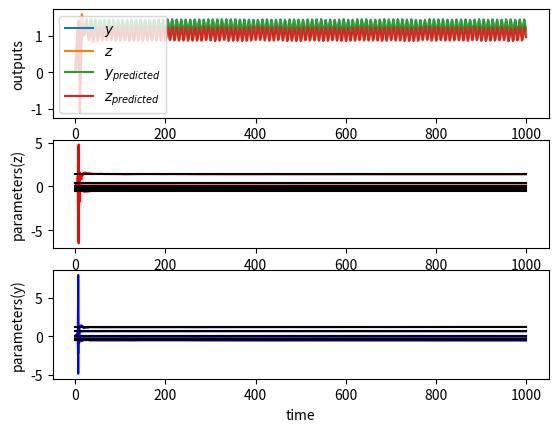

The matplotlib source for this figure:
# -*- coding: utf-8 -*-
"""
Created on Fri Apr 22 11:39:05 2016

[redacted]
"""

from __future__ import division
import numpy as np
from matplotlib import pyplot as plot

def step(start, step, tstep, t):
    if t >= tstep:
        return start + step
    else:
        return start
        
#process parameters
tau_1, K_1 = 1,1
tau_2, K_2 = 5,0.5
tau_3, K_3 = 6,0.2
tau_4, K_4 = 2,1

T = 1.0
tstart = 0
tend = 1000
tspan = np.arange(tstart, tend, T)

b_1 = np.exp(-T/tau_1)
b_2 = np.exp(-T/tau_2)
b_3 = np.exp(-T/tau_3)
b_4 = np.exp(-T/tau_4)

a_1 = K_1*(1 - b_1)
a_2 = K_2*(1 - b_2)
a_3 = K_3*(1 - b_3)
a_4 = K_4*(1 - b_4)

a = b_1 + b_3
b = -b_1*b_3
c = a_1
d = -a_1*b_3
e = a_3
f = -a_3*b_1

aa = b_4 + b_2
bb = -b_4*b_2
cc = a_4
dd = -a_4*b_2
ee = a_2
ff = -a_2*b_4

#lists        
outputs = []
inputs = []
para_estim = []
para_estim2 = []
para_real = []
para_real2 = []

y, y_1, y_2 = 0,0,0
z, z_1, z_2 = 0,0,0
u, u_1, u_2 = 0,0,0
v, v_1, v_2 = 0,0,0
yk, yk_1, yk_2 = 0,0,0
zk, zk_1, zk_2 = 0,0,0

#controller
Kc = 0.1
tau_i = 5
tau_d = 0.0

Kcb = 0.5
taub_i = 2
taub_d = 0.0
e, e_1, e_2 = 0,0,0
eb, eb_1, eb_2 = 0,0,0

sigma = 0.01

#identification
#model: y(t) = a*y(t-1) + b*y(t-2) + c*u(t-1) + d*u(t-2) + e*v(t-1) + f*v(t-2)
#       z(t) = g*z(t-1) + h*z(t-2) + i*u(t-1) + j*u(t-2) + k*v(t-1) + l*v(t-2)

sigma2 = 1000000000
Q_0 = np.zeros((6,1))
P_0 = sigma2*np.eye(6)
Q2_0 = np.zeros((6,1))
P2_0 = sigma2*np.eye(6)
lambd = 1.0

phi_T = []
y_list = []

phi2_T = []
z_list = []
next_time = 0
j = 0
ysp = 0.5
ysp2 = 0.8
for t in tspan:
    
    noise = sigma*np.random.rand()
    noise2 = sigma*np.random.rand()
    
    outputs.append([y, z, yk, zk])
    para_estim.append(Q_0.T[0])
    para_estim2.append(Q2_0.T[0])
    para_real.append([a,b,c,d,e,f])
    para_real2.append([aa,bb,cc,dd,ee,ff])
#    ysp = step(0.7,0.5,50,t)
#    ysp2 = step(1.,0,0,t)
    if t >= next_time:
        cnt = (-1)**j
        ysp += 1.5*cnt 
        ysp2 += 0.5*cnt
        j += 1 
        delta2 = 5
        next_time += delta2
    
    #Identification-------------------------------------------
    phi_T.append([y_1, y_2, u_1, u_2, v_1, v_2])
    phi2_T.append([z_1, z_2, u_1, u_2, v_1, v_2])
    
    phi = np.matrix.transpose(np.array(phi_T))
    phi2 = np.matrix.transpose(np.array(phi2_T))
    
    y_list.append([y])
    z_list.append([z])
    
    alpha = np.dot(np.dot(P_0,phi),np.dot(phi_T,P_0))
    beta = lambd + np.dot(np.dot(phi_T,P_0),phi)
    
    alpha2 = np.dot(np.dot(P2_0,phi2),np.dot(phi2_T,P2_0))
    beta2 = lambd + np.dot(np.dot(phi2_T,P2_0),phi2)
    
    P_t = (P_0 - alpha/beta)/lambd
    P2_t = (P2_0 - alpha2/beta2)/lambd
    
    K_t = np.dot(P_t,phi)
    K2_t = np.dot(P2_t,phi2)
    
    e_t = y - np.dot(phi_T,Q_0)
    e2_t = z - np.dot(phi2_T,Q2_0)
    
    Q_t = Q_0 + np.dot(K_t,e_t)
    Q2_t = Q2_0 + np.dot(K2_t,e2_t)
    
    Q_0 = Q_t
    P_0 = P_t
    
    Q2_0 = Q2_t
    P2_0 = P2_t
    
    phi_T = []
    y_list = []
    phi2_T = []
    z_list = []
    ########################################################
    e_2 = e_1
    e_1 = e
    er = ysp - y
    
    eb_2 = eb_1
    eb_1 = eb
    eb = ysp2 - z
    
    u = u_1 + Kc*((er-e_1) + (T/tau_i)*er + (tau_d/T)*(er - 2*e_1 + e_2)) 
    v = v_1 + Kcb*((eb-eb_1) + (T/taub_i)*eb + (taub_d/T)*(eb - 2*eb_1 + eb_2)) 
    
    y_2 = y_1
    y_1 = y
    z_2 = z_1
    z_1 = z
    u_2 = u_1
    u_1 = u
    v_2 = v_1
    v_1 = v
        
    y = a*y_1 + b*y_2 + c*u_1 + d*u_2 + e*v_1 + f*v_2 + noise
    z = aa*z_1 + bb*z_2 + cc*u_1 + dd*u_2 + ee*v_1 + ff*v_2 + noise2
    
    yk = Q_t[0,0]*yk_1 + Q_t[1,0]*yk_2 + Q_t[2,0]*u_1 + Q_t[3,0]*u_2 + Q_t[4,0]*v_1 + Q_t[5,0]*v_2
    zk = Q2_t[0,0]*zk_1 + Q2_t[1,0]*zk_2 + Q2_t[2,0]*u_1 + Q2_t[3,0]*u_2 + Q2_t[4,0]*v_1 + Q2_t[5,0]*v_2  
    yk_2 = yk_1
    yk_1 = yk
    zk_2 = zk_1
    zk_1 = zk
outputs = np.array(outputs)
para_real = np.array(para_real)
para_estim = np.array(para_estim)
plot.subplot(3,1,1)
plot.plot(tspan, outputs[:,0], label = "$y$")
plot.plot(tspan, outputs[:,1], label = "$z$")
plot.plot(tspan, outputs[:,2], label = "$y_{predicted}$")
plot.plot(tspan, outputs[:,3], label = "$z_{predicted}$")
plot.ylabel("outputs")
plot.legend(loc = "best")
plot.subplot(3,1,2)
#plot.plot(tspan, para_estim, 'b')
plot.plot(tspan, para_estim2, 'r')
plot.plot(tspan, para_real2, 'k')
plot.ylabel("parameters(z)")
plot.subplot(3,1,3)
plot.plot(tspan, para_estim, 'b')
plot.plot(tspan, para_real, 'k')
plot.xlabel("time")
plot.ylabel("parameters(y)")
plot.show()